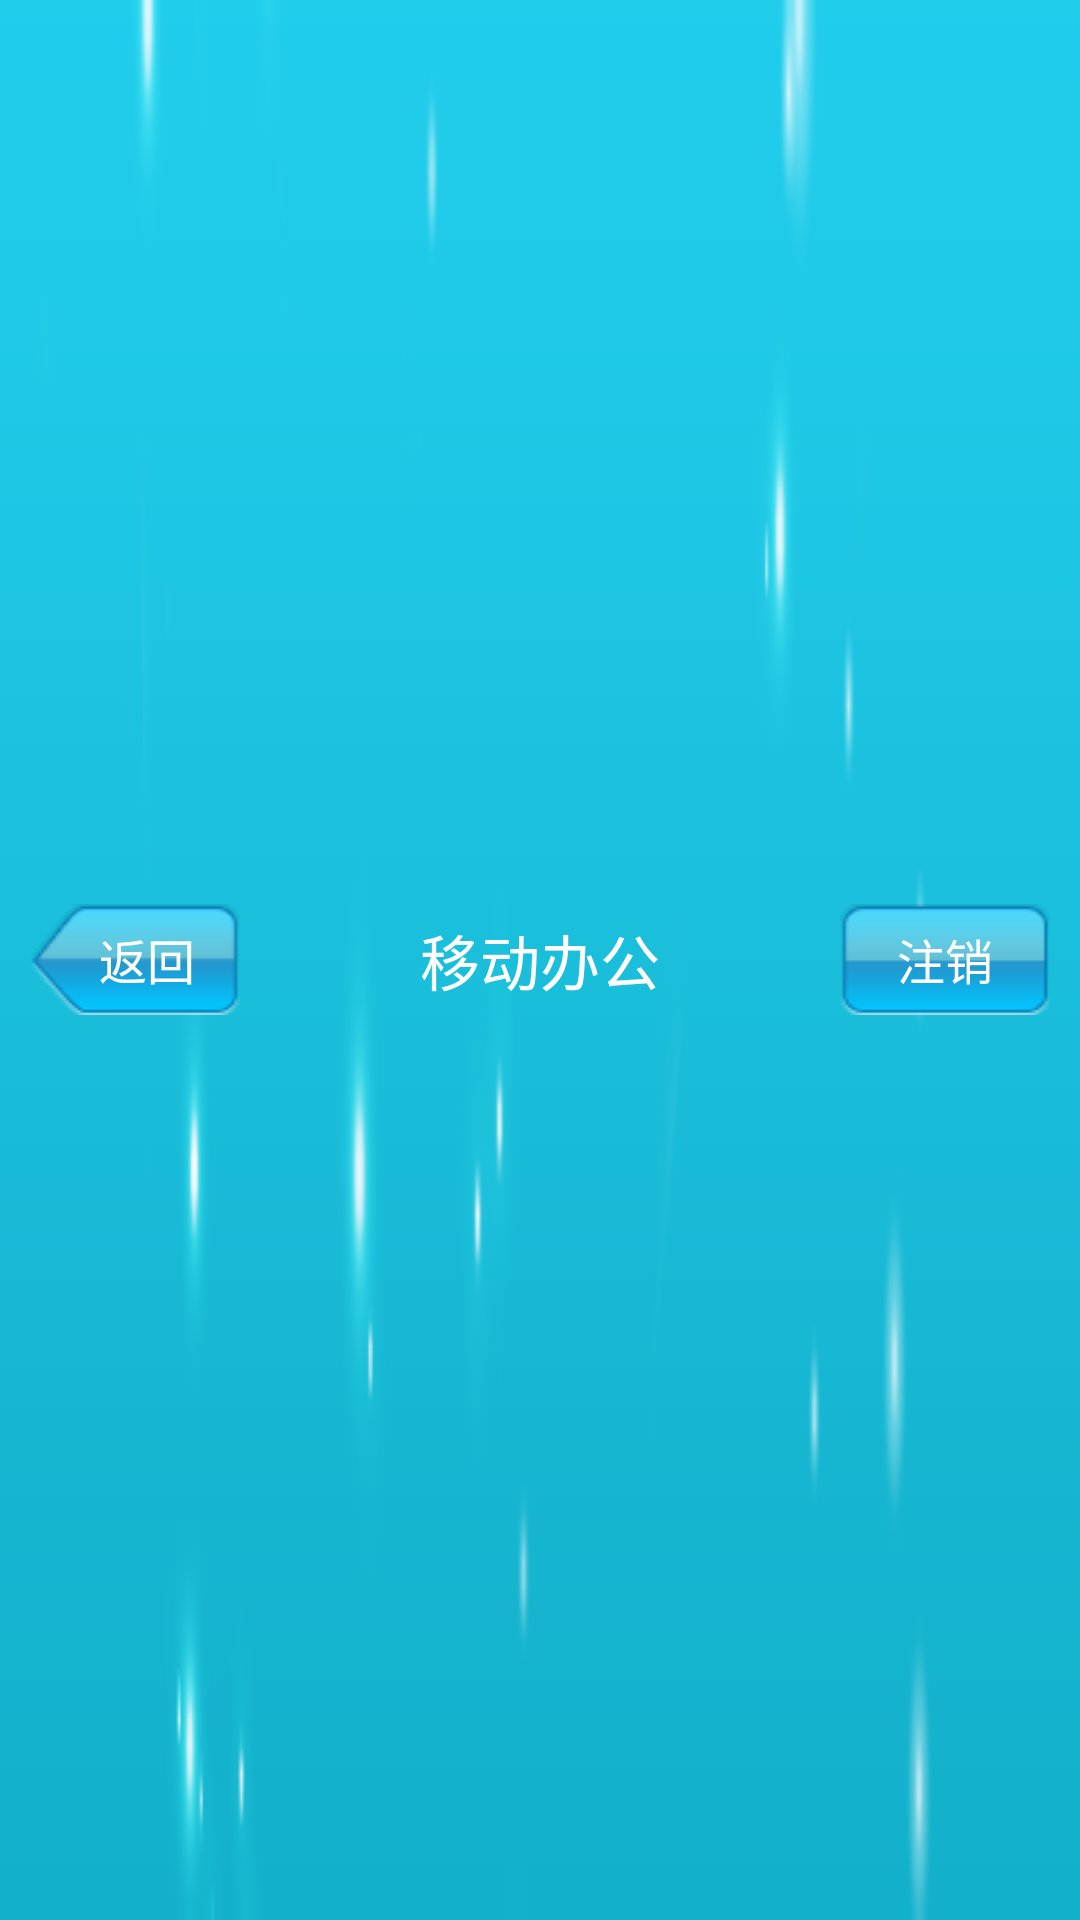

This screen was rendered from an Android layout file. Write that file and the resources it references.
<!-- AndroidManifest.xml: application theme AppTheme -->
<!-- res/layout/title.xml -->
<?xml version="1.0" encoding="utf-8"?>
<RelativeLayout xmlns:android="http://schemas.android.com/apk/res/android"
    android:layout_width="match_parent"
    android:layout_height="55dp"
    android:background="@drawable/title_bg" >

    <TextView
        android:id="@id/titleBack"
        android:layout_width="70dp"
        android:layout_height="37dp"
        android:layout_centerVertical="true"
        android:layout_marginLeft="10dp"
        android:background="@drawable/titile_back_select"
        android:gravity="center_vertical|right"
        android:paddingRight="15dp"
        android:text="返回"
        android:textColor="@color/white"
        android:textSize="16.0sp" />

    <TextView
        android:id="@id/titleName"
        android:layout_width="wrap_content"
        android:layout_height="wrap_content"
        android:layout_centerHorizontal="true"
        android:layout_centerVertical="true"
        android:text="@string/app_name"
        android:textColor="@color/white"
        android:textSize="20sp" />

    <TextView
        android:id="@id/titleSub"
        android:layout_width="70dp"
        android:layout_height="37dp"
        android:layout_alignParentRight="true"
        android:layout_centerVertical="true"
        android:layout_marginRight="10dp"
        android:background="@drawable/titile_zx_select"
        android:gravity="center_vertical|center_horizontal"
        android:text="注销"
        android:textColor="#ffffff"
        android:textSize="16sp" />

</RelativeLayout>
<!-- resources referenced by this layout -->
<resources>
  <color name="white">#ffffff</color>
  <!-- drawable titile_back_select (drawable) -->
  <?xml version="1.0" encoding="utf-8"?>
  <selector xmlns:android="http://schemas.android.com/apk/res/android" >
      <item android:state_pressed="true" android:drawable="@drawable/titile_press_back"></item>
      <item android:drawable="@drawable/titile_back"></item>
  </selector>
  <!-- drawable titile_zx_select (drawable) -->
  <?xml version="1.0" encoding="utf-8"?>
  <selector xmlns:android="http://schemas.android.com/apk/res/android" >
      <item android:state_pressed="true" android:drawable="@drawable/btn_press_login"></item>
      <item android:drawable="@drawable/btn_login"></item>
  </selector>
  <!-- drawable title_bg: png bitmap (drawable-hdpi, 6632 bytes) -->
  <string name="app_name">移动办公</string>
  <style name="AppTheme" parent="AppBaseTheme">
          
      </style>
  <!-- drawable titile_press_back: png bitmap (drawable-hdpi, 1592 bytes) -->
  <!-- drawable titile_back: png bitmap (drawable-hdpi, 51468 bytes) -->
  <!-- drawable btn_press_login: png bitmap (drawable-hdpi, 1154 bytes) -->
  <!-- drawable btn_login: png bitmap (drawable-hdpi, 50317 bytes) -->
  <style name="AppBaseTheme" parent="android:Theme.Light">
          
      </style>
</resources>
